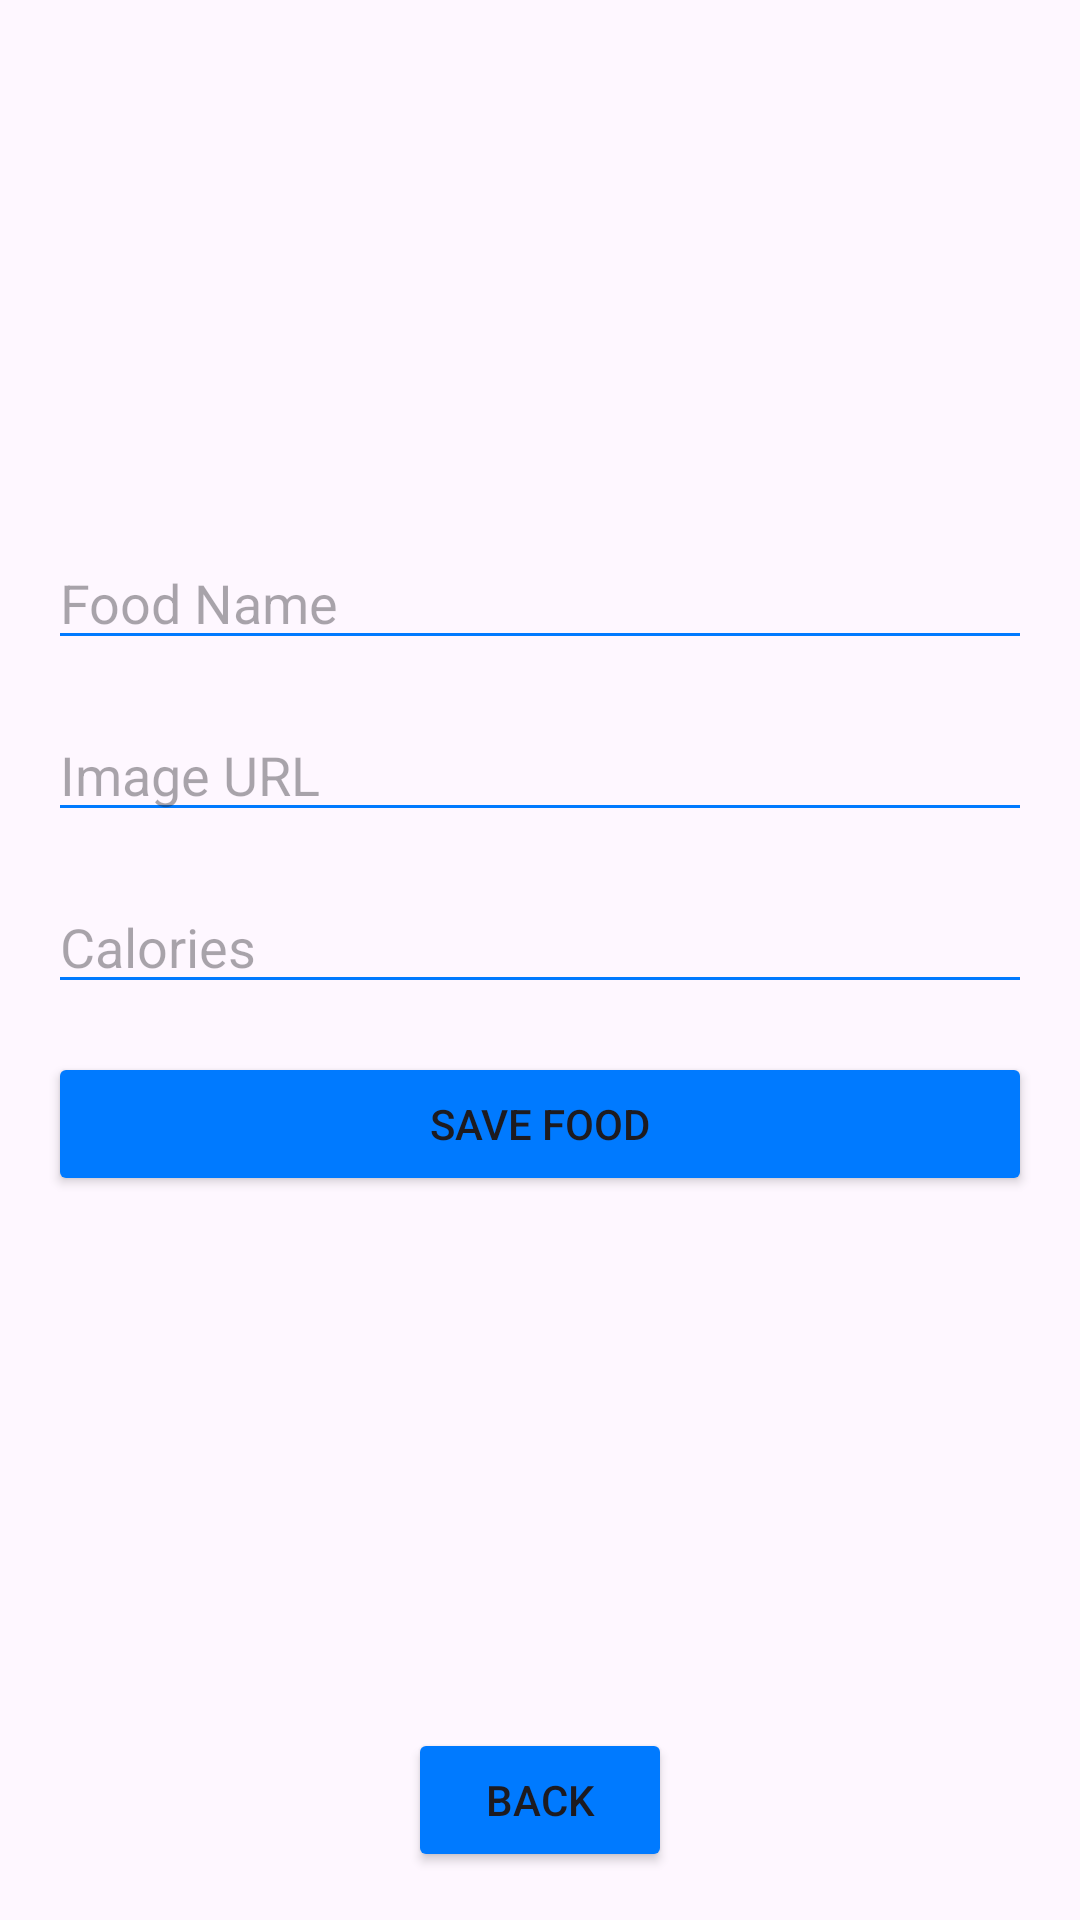

Android layout source for this screen:
<!-- AndroidManifest.xml: application theme Theme.NutritionIntellij -->
<!-- res/layout/activity_create_food.xml -->
<?xml version="1.0" encoding="utf-8"?>
<androidx.constraintlayout.widget.ConstraintLayout xmlns:android="http://schemas.android.com/apk/res/android"
    xmlns:app="http://schemas.android.com/apk/res-auto"
    xmlns:tools="http://schemas.android.com/tools"
    android:layout_width="match_parent"
    android:layout_height="match_parent">


    <EditText
        android:id="@+id/editTextFoodName"
        android:layout_width="0dp"
        android:layout_height="wrap_content"
        android:layout_marginStart="16dp"
        android:layout_marginEnd="16dp"
        android:backgroundTint="#007AFF"
        android:hint="Food Name"
        app:layout_constraintBottom_toBottomOf="@id/buttonSaveFood"
        app:layout_constraintEnd_toEndOf="parent"
        app:layout_constraintHorizontal_bias="0.5"
        app:layout_constraintStart_toStartOf="parent"
        app:layout_constraintTop_toTopOf="parent"
        app:layout_constraintVertical_bias="0.5" />


    <EditText
        android:id="@+id/editTextImgUrl"
        android:layout_width="0dp"
        android:layout_height="wrap_content"
        android:hint="Image URL"
        android:backgroundTint="#007AFF"
        android:layout_marginStart="16dp"
        android:layout_marginEnd="16dp"
        app:layout_constraintEnd_toEndOf="parent"
        app:layout_constraintStart_toStartOf="parent"
        app:layout_constraintTop_toBottomOf="@id/editTextFoodName"
        app:layout_constraintHorizontal_bias="0.5"
        android:layout_marginTop="16dp"/>


    <EditText
        android:id="@+id/editTextKcals"
        android:layout_width="0dp"
        android:layout_height="wrap_content"
        android:hint="Calories"
        android:inputType="numberDecimal"
        android:backgroundTint="#007AFF"
        android:layout_marginStart="16dp"
        android:layout_marginEnd="16dp"
        app:layout_constraintEnd_toEndOf="parent"
        app:layout_constraintStart_toStartOf="parent"
        app:layout_constraintTop_toBottomOf="@id/editTextImgUrl"
        app:layout_constraintHorizontal_bias="0.5"
        android:layout_marginTop="16dp"/>


    <Button
        android:id="@+id/buttonSaveFood"
        android:layout_width="0dp"
        android:layout_height="wrap_content"
        android:text="Save Food"
        android:backgroundTint="#007AFF"
        android:layout_marginStart="16dp"
        android:layout_marginEnd="16dp"
        app:layout_constraintEnd_toEndOf="parent"
        app:layout_constraintStart_toStartOf="parent"
        app:layout_constraintTop_toBottomOf="@id/editTextKcals"
        app:layout_constraintHorizontal_bias="0.5"
        android:layout_marginTop="16dp"/>


    <Button
        android:id="@+id/buttonBack"
        android:layout_width="wrap_content"
        android:layout_height="wrap_content"
        android:text="Back"
        android:backgroundTint="#007AFF"
        app:layout_constraintEnd_toEndOf="parent"
        app:layout_constraintStart_toStartOf="parent"
        app:layout_constraintBottom_toBottomOf="parent"
        android:layout_marginBottom="16dp"/>
</androidx.constraintlayout.widget.ConstraintLayout>
<!-- resources referenced by this layout -->
<resources>
  <style name="Theme.NutritionIntellij" parent="Base.Theme.NutritionIntellij" />
  <style name="Base.Theme.NutritionIntellij" parent="Theme.Material3.DayNight.NoActionBar">
          
          
      </style>
</resources>
